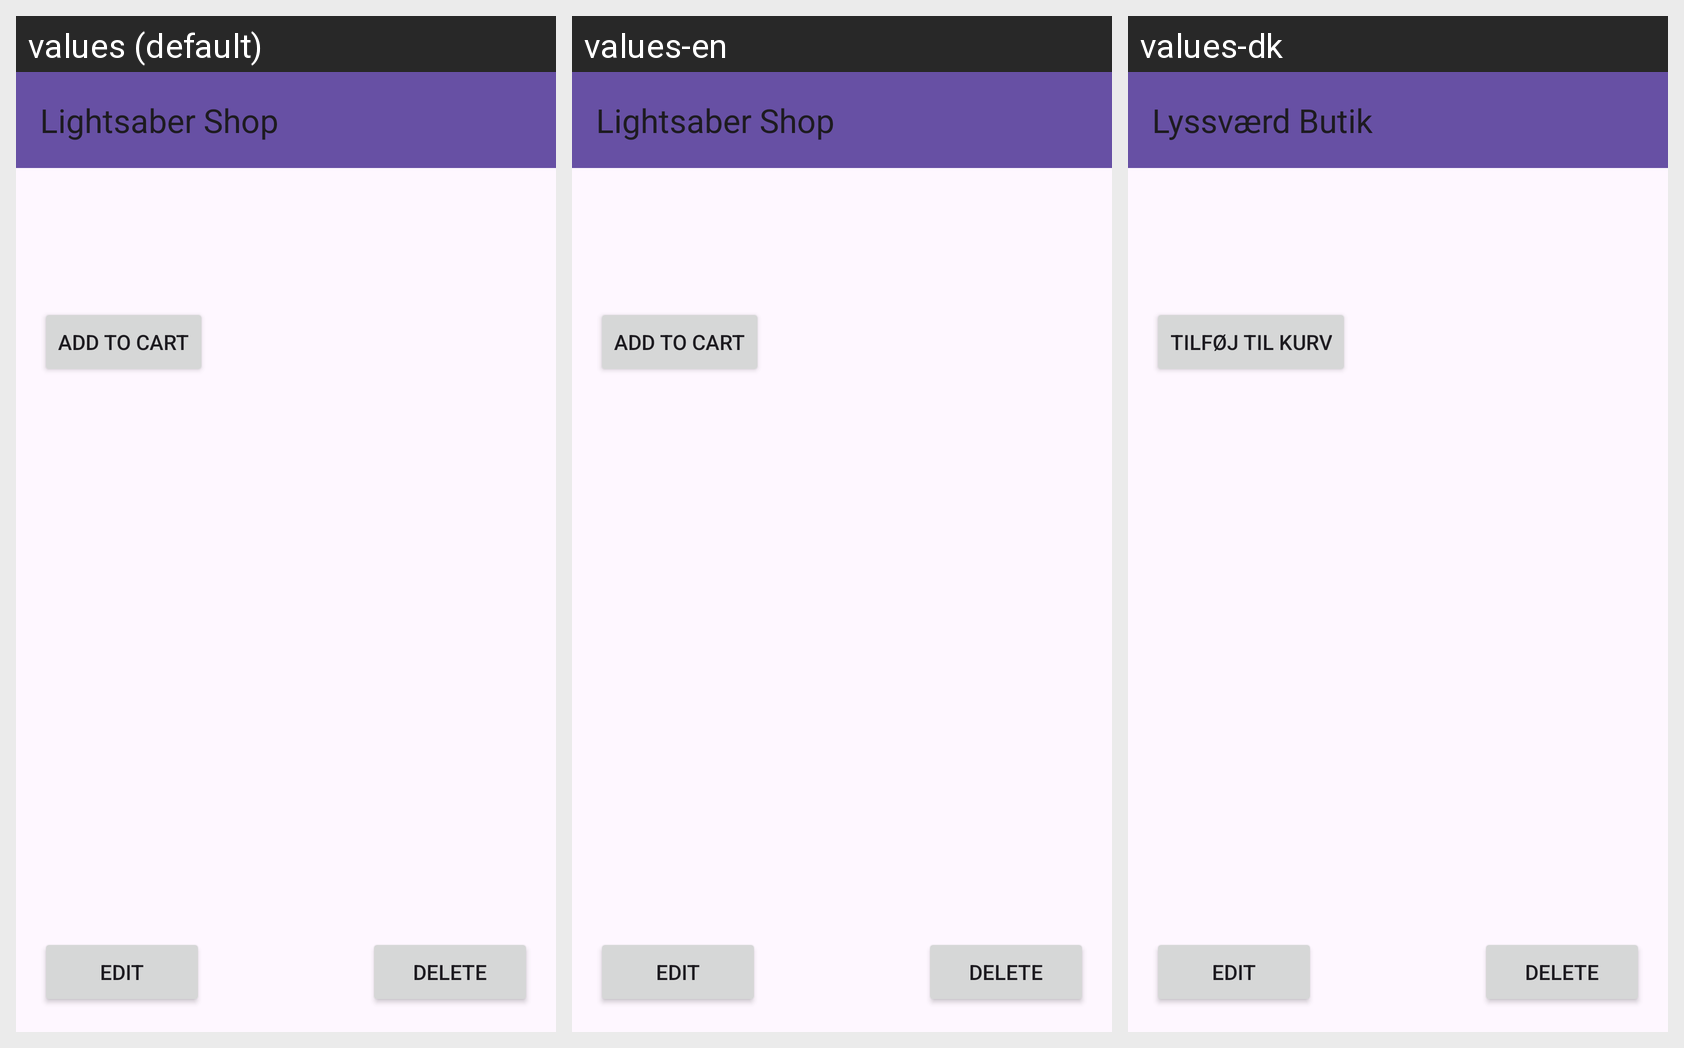

Locale-by-locale string values for the Android screen shown in this grid:
Android screen res/layout/activity_item_details.xml rendered under 3 locales, left to right: values (default), values-en, values-dk. Device: Nexus 5 (rendered at 1080×1920; each locale shown at half size, 540×960, under a caption strip naming it); theme Theme.LightsaberShop.
Strings drawn on this screen, with the default value and each locale's value (text and hints the layout hard-codes, and strings that could not be matched under every locale, appear in the picture but are not listed):

add_to_cart
  values: Add to cart
  values-en: Add to cart
  values-dk: Tilføj til kurv

app_name
  values: Lightsaber Shop
  values-en: Lightsaber Shop
  values-dk: Lyssværd Butik
